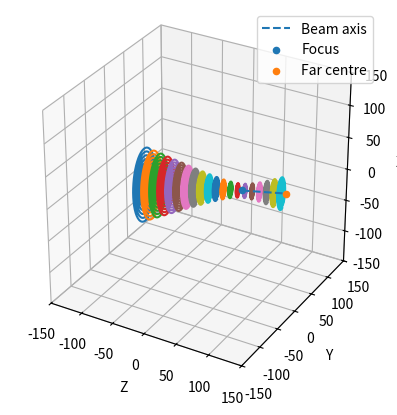

The matplotlib source for this figure:
# -*- coding: utf-8 -*-
"""
Created on Tue Aug 18 11:13:06 2026

@author: elois
"""
import numpy as np
import matplotlib.pyplot as plt
from scipy.integrate import quad
#from LinearScanGathering import ExecuteandGather, ReadGathering

#BEAM AXIS FINDER

#takes inputs
beam_radius = c = 10
focal_length = b = 40
lense_radius = a = 15

limits = np.array([[-100, 100],[-75, 75],[-120, 120]])

focus_centre = np.array([10,10, 60]) #these to be found experimentally
far_centre = np.array([15,25,120])

beam_axis = far_centre - focus_centre
axis_length = np.linalg.norm(beam_axis)
axis_unit = beam_axis/ axis_length

'''
I want to define an function that will find the s values of the planes that first touch the limits in each direction
'''

def s_value_intersect(limit,centre,axis,a,b,c):
    A = axis**2 - (1 - axis**2) * a**2 / b**2
    B = -2 * (limit-centre) * axis
    C = (limit-centre)**2 - (1 - axis**2) * c**2
    return np.roots([A, B, C])

def s_limit(limits, focus_centre, axis_unit,a,b,c):

    results = []

    names = [
        ["x_min", "x_max"],
        ["y_min", "y_max"],
        ["z_min", "z_max"]]

    for i in range(3):
        for j in range(2):
            roots = s_value_intersect(
                limits[i][j],
                focus_centre[i],
                axis_unit[i],
                a, b, c)

            results.append({
                "plane": names[i][j],
                "limit": limits[i][j],
                "s_values": roots})
            
    negative_candidates = []
    positive_candidates = []
    
    for result in results:
        for s in result["s_values"]:
    
            if s < 0:
                negative_candidates.append(
                    (s, result["plane"]))
    
            elif s > 0:
                positive_candidates.append(
                    (s, result["plane"]))

    negative_limit = max(negative_candidates)
    positive_limit = min(positive_candidates)
    
    return negative_limit, positive_limit

#print(s_limit(limits, focus_centre, axis_unit, a, b, c))


min_s = np.trunc(s_limit(limits, focus_centre, axis_unit, a, b, c)[0][0])
max_s = np.trunc(s_limit(limits, focus_centre, axis_unit, a, b, c)[1][0])
'''Is rounding to the integer closest to zero enough of a margin for error?'''
nslices = 20

s_values = np.linspace(min_s,max_s, nslices)

'''convert from s back to x y and z coordinates'''

focus_separation = 1
revolutions = (beam_radius / focus_separation)

def perpendicular_basis(axis):
    axis = axis / np.linalg.norm(axis)

    # Pick a vector that isn't parallel to the axis
    if abs(axis[0]) < 0.9:
        temp = np.array([1.0, 0.0, 0.0])
    else:
        temp = np.array([0.0, 1.0, 0.0])

    u = np.cross(axis, temp)
    u /= np.linalg.norm(u)

    v = np.cross(axis, u)
    v /= np.linalg.norm(v)

    return u, v


#hyperboloid surface: (x-x_0)**2+(y-y_0)**2+(z-z_0)**2 -(1+a**2/b**2)*(axis_unit[0]*(x-x_0)+axis_unit[1](y-y_0)+axis_unit[2](z-z_0))**2= c**2


beam_centre = []
for i in range(int(nslices)):
    beam_centre.append(focus_centre + s_values[i]* axis_unit) #This is an array
  
e1 = perpendicular_basis(axis_unit)[0]
e2 = perpendicular_basis(axis_unit)[1]


'''
#############################################################
origin = np.array([0, 0, 0])

fig = plt.figure()
ax = fig.add_subplot(111, projection='3d')

# Plot the three unit vectors
ax.quiver(
    *origin,
    *axis_unit,
    color='r',
    arrow_length_ratio=0.15,
    label='Beam axis'
)

ax.quiver(
    *origin,
    *e1,
    color='b',
    arrow_length_ratio=0.15,
    label='XZ perpendicular'
)

ax.quiver(
    *origin,
    *e2,
    color='g',
    arrow_length_ratio=0.15,
    label='Perpendicular 2'
)

# Set equal scaling
ax.set_xlim([-1, 1])
ax.set_ylim([-1, 1])
ax.set_zlim([-1, 1])

ax.set_xlabel('X')
ax.set_ylabel('Y')
ax.set_zlabel('Z')

ax.legend()

plt.show()

def axi_radius(L):
    return (L+240)*0.09805 + 10
'''


def hyp_radius(s):
    return c * np.sqrt(1 + (s**2 * a**2) / (b**2 * c**2))

trajectory_dict = {}

for i,s_val in enumerate(s_values):
    
    radius_end = hyp_radius(s_val)
    separation = radius_end/ revolutions
    npoints = max(2, int(revolutions*100))
    theta_values = np.linspace(0,revolutions * 2 * np.pi, npoints)
    radius_values = np.linspace(0, radius_end, npoints)
    trajectory = []
    
    for theta, r in zip(theta_values, radius_values):
        point = (beam_centre[i] + r * np.cos(theta) * e2 + r * np.sin(theta) * e1)
        trajectory.append(point)
        
    def intergrand(x): #problem!!!
        return np.sqrt(np.square(separation*x) + np.square(separation))
    
    trajectory = np.array(trajectory)
    displacements = trajectory - beam_centre[i]
    
    trajectory_dict[i] = {
    's': s_val,
    'centre': beam_centre[i],
    'radius': radius_end,
    'revolutions': revolutions,
    'npoints': npoints,
    'trajectory': trajectory, 
    'text': "\n".join(f"{x:.8f}, {y:.8f}, {z:.8f}" for x, y, z in displacements),
    'length': quad(intergrand, 0, revolutions * 2 * np.pi) } #returning an incorrect value!

#print(trajectory_dict[0]['radius'], trajectory_dict[0]['revolutions'], trajectory_dict[0]['length'][0])

trajectory_0 = trajectory_dict[0]
print(trajectory_0)
#relative = trajectory - beam_centre[i]
#print(np.max(np.abs(relative @ axis_unit)))

fig, ax = plt.subplots(subplot_kw={'projection': '3d'})

for i in trajectory_dict:
    trajectory = trajectory_dict[i]['trajectory']

    # Plot as Z, Y, X
    ax.plot(
        trajectory[:, 2],   # screen horizontal = Z
        trajectory[:, 1],   # screen vertical   = Y
        trajectory[:, 0]    # depth             = X
    )

# Beam axis
ax.plot(
    [focus_centre[2], far_centre[2]],
    [focus_centre[1], far_centre[1]],
    [focus_centre[0], far_centre[0]],
    linestyle='--',
    label='Beam axis'
)

# Focus
ax.scatter(
    focus_centre[2],
    focus_centre[1],
    focus_centre[0],
    label='Focus'
)

# Far centre
ax.scatter(
    far_centre[2],
    far_centre[1],
    far_centre[0],
    label='Far centre'
)

ax.set_xlabel('Z')
ax.set_ylabel('Y')
ax.set_zlabel('X')

centre = np.array([0, 0, 0])
half_range = 150

ax.set_xlim(-half_range, half_range)
ax.set_ylim(-half_range, half_range)
ax.set_zlim(-half_range, half_range)

ax.set_box_aspect([1, 1, 1])

ax.legend()
plt.show()

'''
#LIMITS CONSIDERATION
x_limits_adj = x_limits - focus_centre[0]
y_limits_adj = y_limits - focus_centre[1]
z_limits_adj = z_limits - focus_centre[2]

print(x_limits_adj, y_limits_adj, z_limits_adj)

x_result = min(abs(x_limits_adj[0]), abs(x_limits_adj[1]))
y_result = min(abs(y_limits_adj[0]), abs(y_limits_adj[1]))
z_result = min(abs(z_limits_adj[0]), abs(z_limits_adj[1]))

#this gives furthest points that can be travelled from the focus point

max_radius = min(x_result, y_result)

# this gives the maximum radius of a spiral that can be traced in the x and y plane centred at the z co-ordinate of the focus

z = np.linspace(z_limits_adj[0], z_limits_adj[1], 20)
r = hyp_radius(z)

plt.scatter(z,r)
plt.show

print(max(r))
    
if not (x_limits_adj[0] <= max(r) <= x_limits_adj[1] and
        y_limits_adj[0] <= max(r) <= y_limits_adj[1]):
    raise ValueError(
        f"Maximum radius value {max(r)} lies outside the limits from focus: "
        f"x={x_limits}, y={y_limits}"
    )
 
print(len(z))

#moves to centre of focus

#executes spiral at centre and then spiral at furthest point without pinhole (4 or 5mm spacing)

#plots gathering data and locates two 'centres' coordinates
'''
